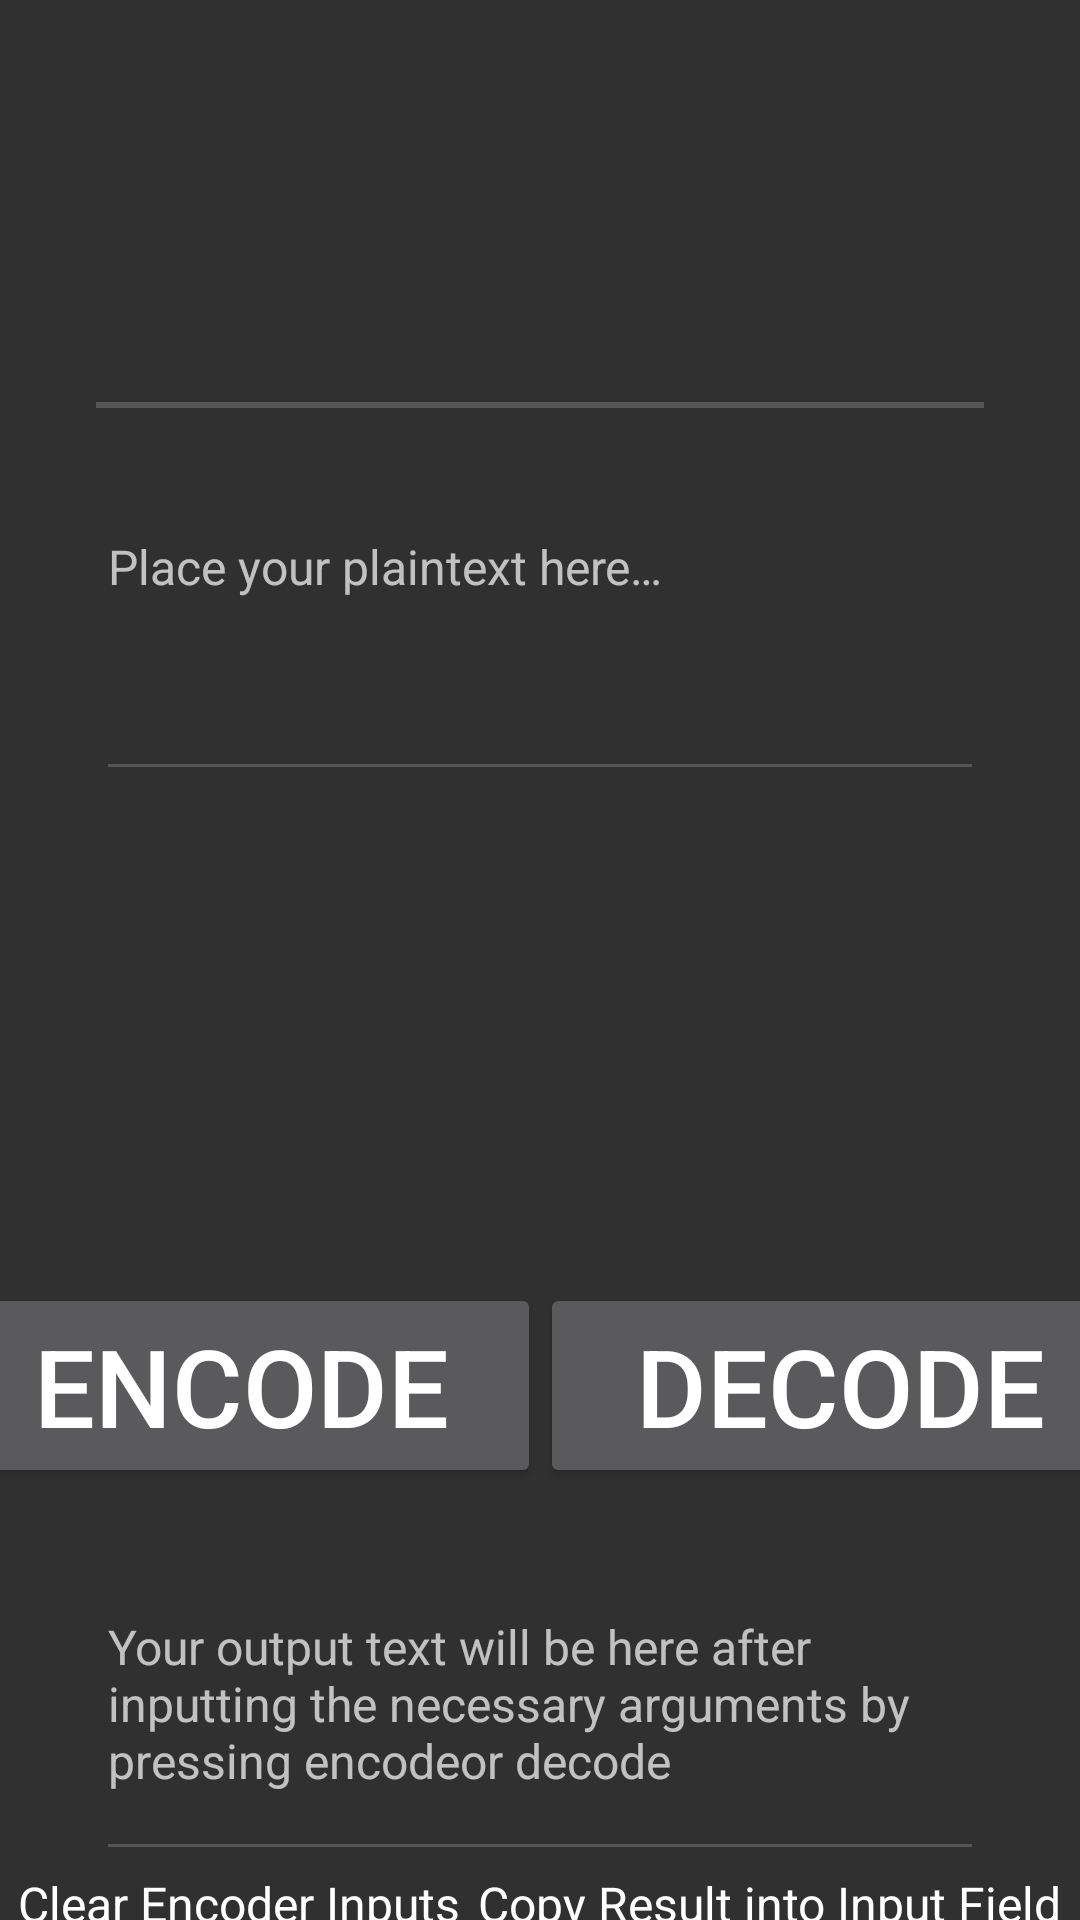

This screen was rendered from an Android layout file. Write that file and the resources it references.
<!-- AndroidManifest.xml: application theme Theme.AppCompat.NoActionBar -->
<!-- res/layout/fragment_ciphers.xml -->
<?xml version="1.0" encoding="utf-8"?>
<androidx.constraintlayout.widget.ConstraintLayout xmlns:android="http://schemas.android.com/apk/res/android"
    xmlns:app="http://schemas.android.com/apk/res-auto"
    xmlns:tools="http://schemas.android.com/tools"
    android:layout_width="match_parent"
    android:layout_height="match_parent"
    tools:context=".fragments.CiphersFragment">

    <TextView
        android:id="@+id/cipher_name"
        android:layout_width="wrap_content"
        android:layout_height="wrap_content"
        android:textSize="@dimen/header_text_size"
        android:textColor="@color/white"
        app:layout_constraintStart_toStartOf="parent"
        app:layout_constraintEnd_toEndOf="parent"
        app:layout_constraintTop_toTopOf="parent" />

    <TextView
        android:id="@+id/cipher_description"
        android:layout_width="match_parent"
        android:layout_height="wrap_content"
        android:textSize="@dimen/description_text_size"
        android:textColor="@color/white"
        android:layout_marginTop="@dimen/spacer_margin"
        android:layout_marginStart="@dimen/spacer_margin"
        android:layout_marginEnd="@dimen/spacer_margin"
        app:layout_constraintStart_toStartOf="parent"
        app:layout_constraintEnd_toEndOf="parent"
        app:layout_constraintTop_toBottomOf="@id/cipher_name"/>

    <View
        android:id="@+id/divider_line"
        android:layout_width="match_parent"
        android:layout_height="@dimen/divider_line_height"
        android:background="@color/lighter_gray"
        android:layout_marginStart="@dimen/spacer_margin"
        android:layout_marginEnd="@dimen/spacer_margin"
        android:layout_marginTop="@dimen/spacer_margin"
        android:layout_marginBottom="@dimen/spacer_margin"
        app:layout_constraintTop_toBottomOf="@id/cipher_description"
        app:layout_constraintStart_toStartOf="parent"
        app:layout_constraintEnd_toEndOf="parent" />

    <EditText
        android:id="@+id/cipher_plaintext_input"
        android:layout_width="match_parent"
        android:layout_height="wrap_content"
        android:lines="4"
        android:scrollbars="vertical"
        android:gravity="top|start"
        android:hint="@string/encode_placeholder_text"
        android:textSize="@dimen/edit_text_size"
        android:textColor="@color/white"
        android:backgroundTint="@color/lighter_gray"
        android:layout_marginTop="@dimen/spacer_margin"
        android:layout_marginStart="@dimen/spacer_margin"
        android:layout_marginEnd="@dimen/spacer_margin"
        app:layout_constraintTop_toBottomOf="@id/divider_line"
        app:layout_constraintStart_toStartOf="parent"
        app:layout_constraintEnd_toEndOf="parent" />

    <androidx.fragment.app.FragmentContainerView
        android:id="@+id/cipher_arguments_fragment"
        android:layout_width="match_parent"
        android:layout_height="100dp"
        android:layout_marginTop="@dimen/spacer_margin"
        android:layout_marginBottom="@dimen/spacer_margin"
        android:layout_marginStart="@dimen/spacer_margin"
        android:layout_marginEnd="@dimen/spacer_margin"
        app:layout_constraintTop_toBottomOf="@id/cipher_plaintext_input"
        app:layout_constraintStart_toStartOf="parent"
        app:layout_constraintEnd_toEndOf="parent" />


    <Button
        android:id="@+id/cipher_encode_button"
        android:layout_width="@dimen/encode_decode_button_width"
        android:layout_height="wrap_content"
        android:text="@string/encode"
        android:tag="@string/encode"
        android:textSize="@dimen/button_text_size_large"
        android:textColor="@color/white"
        android:layout_marginTop="@dimen/spacer_margin"
        app:layout_constraintTop_toBottomOf="@id/cipher_arguments_fragment"
        app:layout_constraintStart_toStartOf="parent"
        app:layout_constraintEnd_toStartOf="@id/cipher_decode_button" />

    <Button
        android:id="@+id/cipher_decode_button"
        android:layout_width="@dimen/encode_decode_button_width"
        android:layout_height="wrap_content"
        android:text="@string/decode"
        android:tag="@string/decode"
        android:textSize="@dimen/button_text_size_large"
        android:textColor="@color/white"
        android:layout_marginTop="@dimen/spacer_margin"
        app:layout_constraintTop_toBottomOf="@id/cipher_arguments_fragment"
        app:layout_constraintStart_toEndOf="@id/cipher_encode_button"
        app:layout_constraintEnd_toEndOf="parent" />

    <EditText
        android:id="@+id/cipher_ciphertext_output"
        android:layout_width="match_parent"
        android:layout_height="wrap_content"
        android:lines="4"
        android:editable="false"
        android:textIsSelectable="true"
        android:scrollbars="vertical"
        android:gravity="top|start"
        android:hint="@string/output_hint"
        android:textSize="@dimen/edit_text_size"
        android:textColor="@color/white"
        android:backgroundTint="@color/lighter_gray"
        android:layout_marginTop="@dimen/spacer_margin"
        android:layout_marginStart="@dimen/spacer_margin"
        android:layout_marginEnd="@dimen/spacer_margin"
        app:layout_constraintTop_toBottomOf="@id/cipher_encode_button"
        app:layout_constraintStart_toStartOf="parent"
        app:layout_constraintEnd_toEndOf="parent" />

    <TextView
        android:id="@+id/cipher_reset_args"
        android:layout_width="wrap_content"
        android:layout_height="wrap_content"
        android:text="@string/clear_fields"
        android:textSize="@dimen/options_text_size_small"
        android:textColor="@color/white"
        app:layout_constraintStart_toStartOf="parent"
        app:layout_constraintEnd_toStartOf="@id/cipher_copy_result"
        app:layout_constraintTop_toBottomOf="@id/cipher_ciphertext_output" />

    <TextView
        android:id="@+id/cipher_copy_result"
        android:layout_width="wrap_content"
        android:layout_height="wrap_content"
        android:text="@string/copy_result_to_input"
        android:textSize="@dimen/options_text_size_small"
        android:textColor="@color/white"
        app:layout_constraintStart_toEndOf="@id/cipher_reset_args"
        app:layout_constraintEnd_toEndOf="parent"
        app:layout_constraintTop_toBottomOf="@id/cipher_ciphertext_output" />


</androidx.constraintlayout.widget.ConstraintLayout>
<!-- resources referenced by this layout -->
<resources>
  <color name="lighter_gray">#FF555555</color>
  <color name="white">#FFFFFFFF</color>
  <dimen name="button_text_size_large">36sp</dimen>
  <dimen name="description_text_size">16sp</dimen>
  <dimen name="divider_line_height">2dp</dimen>
  <dimen name="edit_text_size">16sp</dimen>
  <dimen name="encode_decode_button_width">200dp</dimen>
  <dimen name="header_text_size">36sp</dimen>
  <dimen name="options_text_size_small">16sp</dimen>
  <dimen name="spacer_margin">32dp</dimen>
  <string name="clear_fields"><u>Clear Encoder Inputs</u></string>
  <string name="copy_result_to_input"><u>Copy Result into Input Field</u></string>
  <string name="decode">Decode</string>
  <string name="encode">Encode</string>
  <string name="encode_placeholder_text">Place your plaintext here…</string>
  <string name="output_hint">Your output text will be here after inputting the
          necessary arguments by pressing "encode" or "decode"</string>
</resources>
